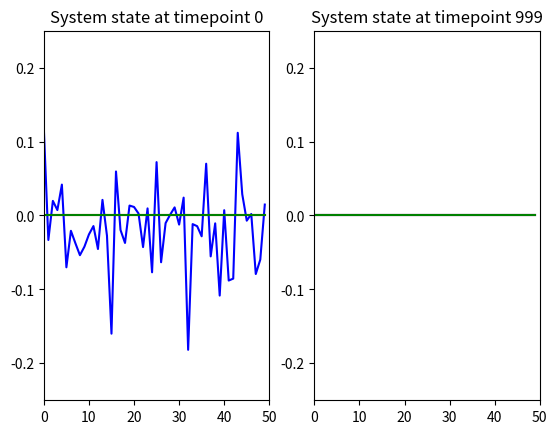

Write Python code to recreate this figure.
import numpy as np
import random
import matplotlib.pyplot as plt

MAXTIME = 1000 # timesteps to simulate
SYSLENGTH = 50 # length of the system
PERTURB = 0.05 # width of mirkanarf random perturbation Gaussian

# create initial arrays
hdzip3 = np.zeros((MAXTIME, SYSLENGTH))
mirkanarf = np.zeros((MAXTIME, SYSLENGTH))
astasiarf = np.zeros((MAXTIME, SYSLENGTH))
space = np.arange(0,SYSLENGTH,1) # auxiliary array for plotting

# introduce random perturbations in mirkanarf
random.seed(2)
for i in range(SYSLENGTH):
    mirkanarf[0][i] = random.gauss(mu=0, sigma=PERTURB)

# visualize the system
fig, ax = plt.subplots(1,2)
for i in [0, 1]:
    timestep_to_plot = i if i==0 else MAXTIME - 1
    ax[i].plot(space, hdzip3[timestep_to_plot], color='red')
    ax[i].plot(space, mirkanarf[timestep_to_plot], color='blue')
    ax[i].plot(space, astasiarf[timestep_to_plot], color='green')
    
    ax[i].set_xlim(0, 50)
    ax[i].set_ylim(-0.25,0.25)
    ax[i].set_title(f'System state at timepoint {timestep_to_plot}')
